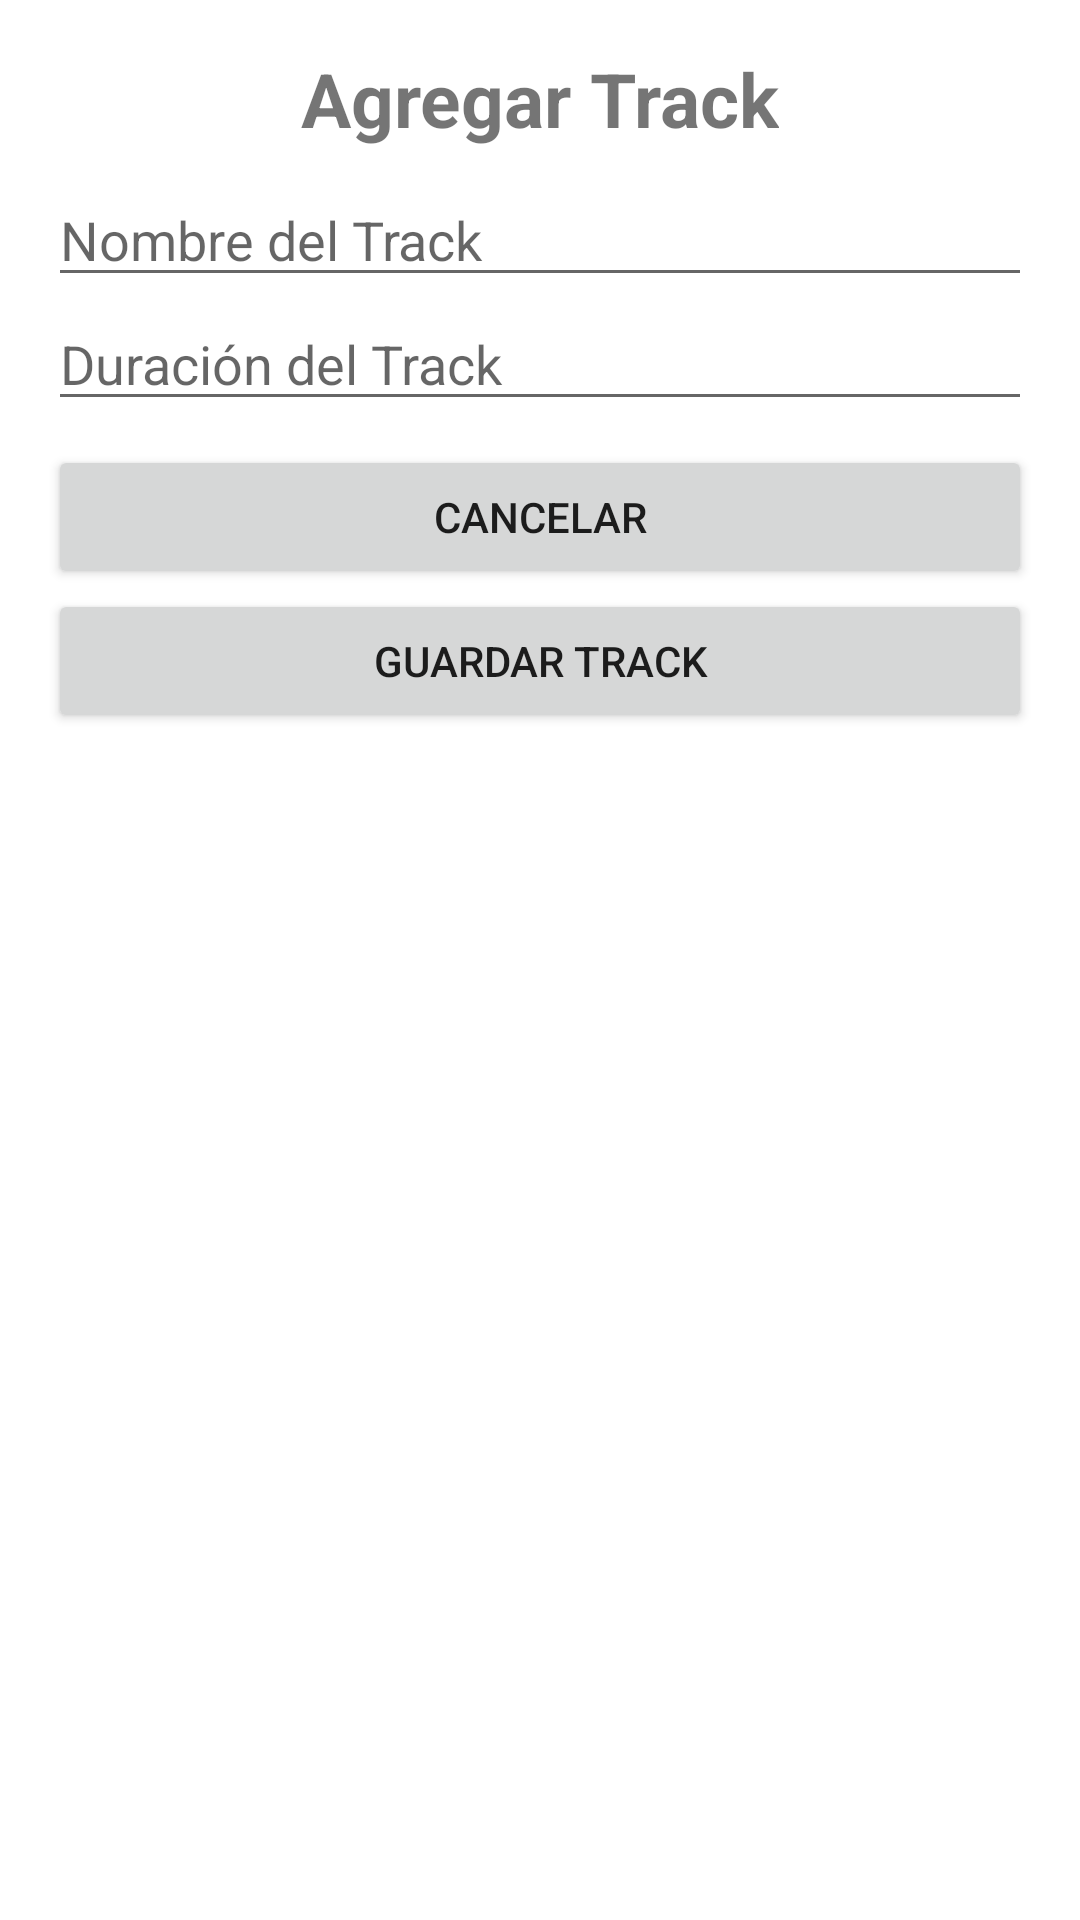

Android layout source for this screen:
<!-- AndroidManifest.xml: application theme Theme.Vinyls_Jetpack_Application.NoActionBar -->
<!-- res/layout/add_track_fragment.xml -->
<ScrollView xmlns:android="http://schemas.android.com/apk/res/android"
    android:layout_width="match_parent"
    android:layout_height="match_parent">

    <LinearLayout
        android:layout_width="match_parent"
        android:layout_height="wrap_content"
        android:orientation="vertical"
        android:padding="16dp"
        android:importantForAccessibility="yes"
        android:contentDescription="@string/layout_description"> 

        <TextView
            android:id="@+id/add_track_title"
            android:layout_width="wrap_content"
            android:layout_height="wrap_content"
            android:textSize="25sp"
            android:textStyle="bold"
            android:layout_marginBottom="8dp"
            android:layout_gravity="center_horizontal"
            android:text="@string/add_track_title"
            android:importantForAccessibility="yes"
            android:contentDescription="@string/add_track_title_description" /> 

        <EditText
            android:id="@+id/trackName"
            android:layout_width="match_parent"
            android:layout_height="wrap_content"
            android:hint="@string/track_name"
            android:importantForAccessibility="yes"
            android:contentDescription="@string/track_name_description" /> 

        <EditText
            android:id="@+id/trackDuration"
            android:layout_width="match_parent"
            android:layout_height="wrap_content"
            android:hint="@string/track_duration"
            android:importantForAccessibility="yes"
            android:contentDescription="@string/track_duration_description" /> 

        <Button
            android:id="@+id/cancelTrack"
            android:layout_width="match_parent"
            android:layout_height="wrap_content"
            android:text="@string/cancel"
            android:layout_marginTop="8dp"
            android:importantForAccessibility="yes"
            android:contentDescription="@string/cancel_track_description" /> 

        <Button
            android:id="@+id/saveTrack"
            android:layout_width="match_parent"
            android:layout_height="wrap_content"
            android:text="@string/save_track"
            android:layout_gravity="center"
            android:importantForAccessibility="yes"
            android:contentDescription="@string/save_track_description" /> 

    </LinearLayout>
</ScrollView>
<!-- resources referenced by this layout -->
<resources>
  <string name="add_track_title">Agregar Track</string>
  <string name="add_track_title_description">Título del formulario para agregar una nueva pista al álbum</string>
  <string name="cancel">Cancelar</string>
  <string name="cancel_track_description">Botón para cancelar la adición de una nueva pista</string>
  <string name="layout_description">Formulario para agregar una nueva pista de álbum</string>
  <string name="save_track">Guardar Track</string>
  <string name="save_track_description">Botón para guardar la nueva pista</string>
  <string name="track_duration">Duración del Track</string>
  <string name="track_duration_description">Campo para ingresar la duración de la pista</string>
  <string name="track_name">Nombre del Track</string>
  <string name="track_name_description">Campo para ingresar el nombre de la pista</string>
  <style name="Theme.Vinyls_Jetpack_Application.NoActionBar">
          <item name="windowActionBar">false</item>
          <item name="windowNoTitle">true</item>
      </style>
</resources>
